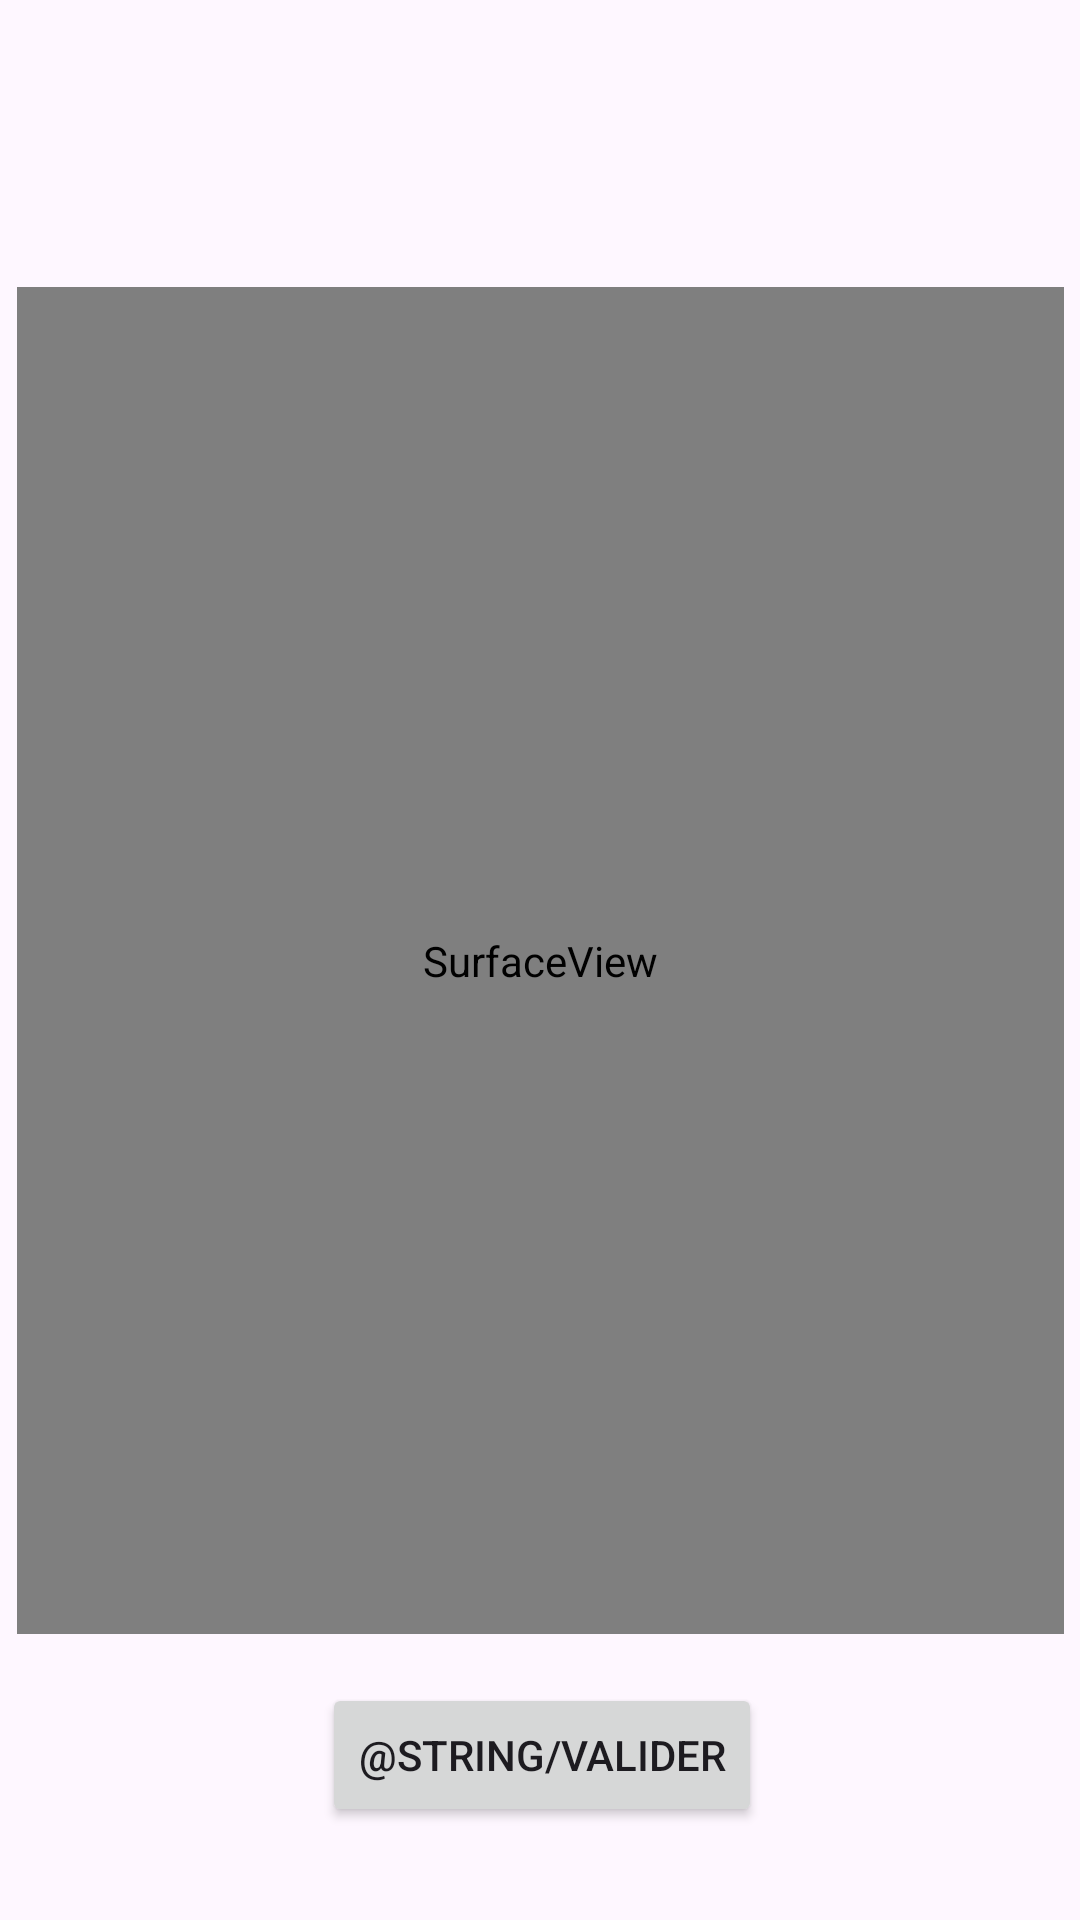

Here is an Android app screen rendered from its layout file. Give the layout XML and the strings, colors and styles it references.
<!-- AndroidManifest.xml: application theme Theme.CreationModele -->
<!-- res/layout/activity_ouverture.xml -->
<?xml version="1.0" encoding="utf-8"?>
<androidx.constraintlayout.widget.ConstraintLayout xmlns:android="http://schemas.android.com/apk/res/android"
    xmlns:app="http://schemas.android.com/apk/res-auto"
    xmlns:tools="http://schemas.android.com/tools"
    android:layout_width="match_parent"
    android:layout_height="match_parent"
    tools:context=".OuvertureActivity">

    <FrameLayout
        android:id="@+id/frame_layout"
        android:layout_width="349dp"
        android:layout_height="449dp"
        app:layout_constraintBottom_toBottomOf="parent"
        app:layout_constraintEnd_toEndOf="parent"
        app:layout_constraintStart_toStartOf="parent"
        app:layout_constraintTop_toTopOf="parent">

        <ImageView
            android:id="@+id/imageView_MurEdit"
            android:layout_width="match_parent"
            android:layout_height="match_parent"
            android:contentDescription="TODO"
            app:srcCompat="@android:drawable/ic_btn_speak_now" />

        <SurfaceView
            android:id="@+id/surfaceView"
            android:layout_width="match_parent"
            android:layout_height="match_parent" />

    </FrameLayout>

    <Button
        android:id="@+id/button_validationOuverture"
        android:layout_width="wrap_content"
        android:layout_height="wrap_content"
        android:layout_marginStart="160dp"
        android:layout_marginTop="39dp"
        android:layout_marginEnd="159dp"
        android:layout_marginBottom="54dp"
        android:text="@string/Valider"
        android:onClick="validerOnClick"
        app:layout_constraintBottom_toBottomOf="parent"
        app:layout_constraintEnd_toEndOf="parent"
        app:layout_constraintStart_toStartOf="parent"
        app:layout_constraintTop_toBottomOf="@+id/frame_layout" />
</androidx.constraintlayout.widget.ConstraintLayout>
<!-- resources referenced by this layout -->
<resources>
  <string name="Valider">Validate</string>
  <style name="Theme.CreationModele" parent="Base.Theme.CreationModele" />
  <style name="Base.Theme.CreationModele" parent="Theme.Material3.DayNight.NoActionBar">
          
          
      </style>
</resources>
